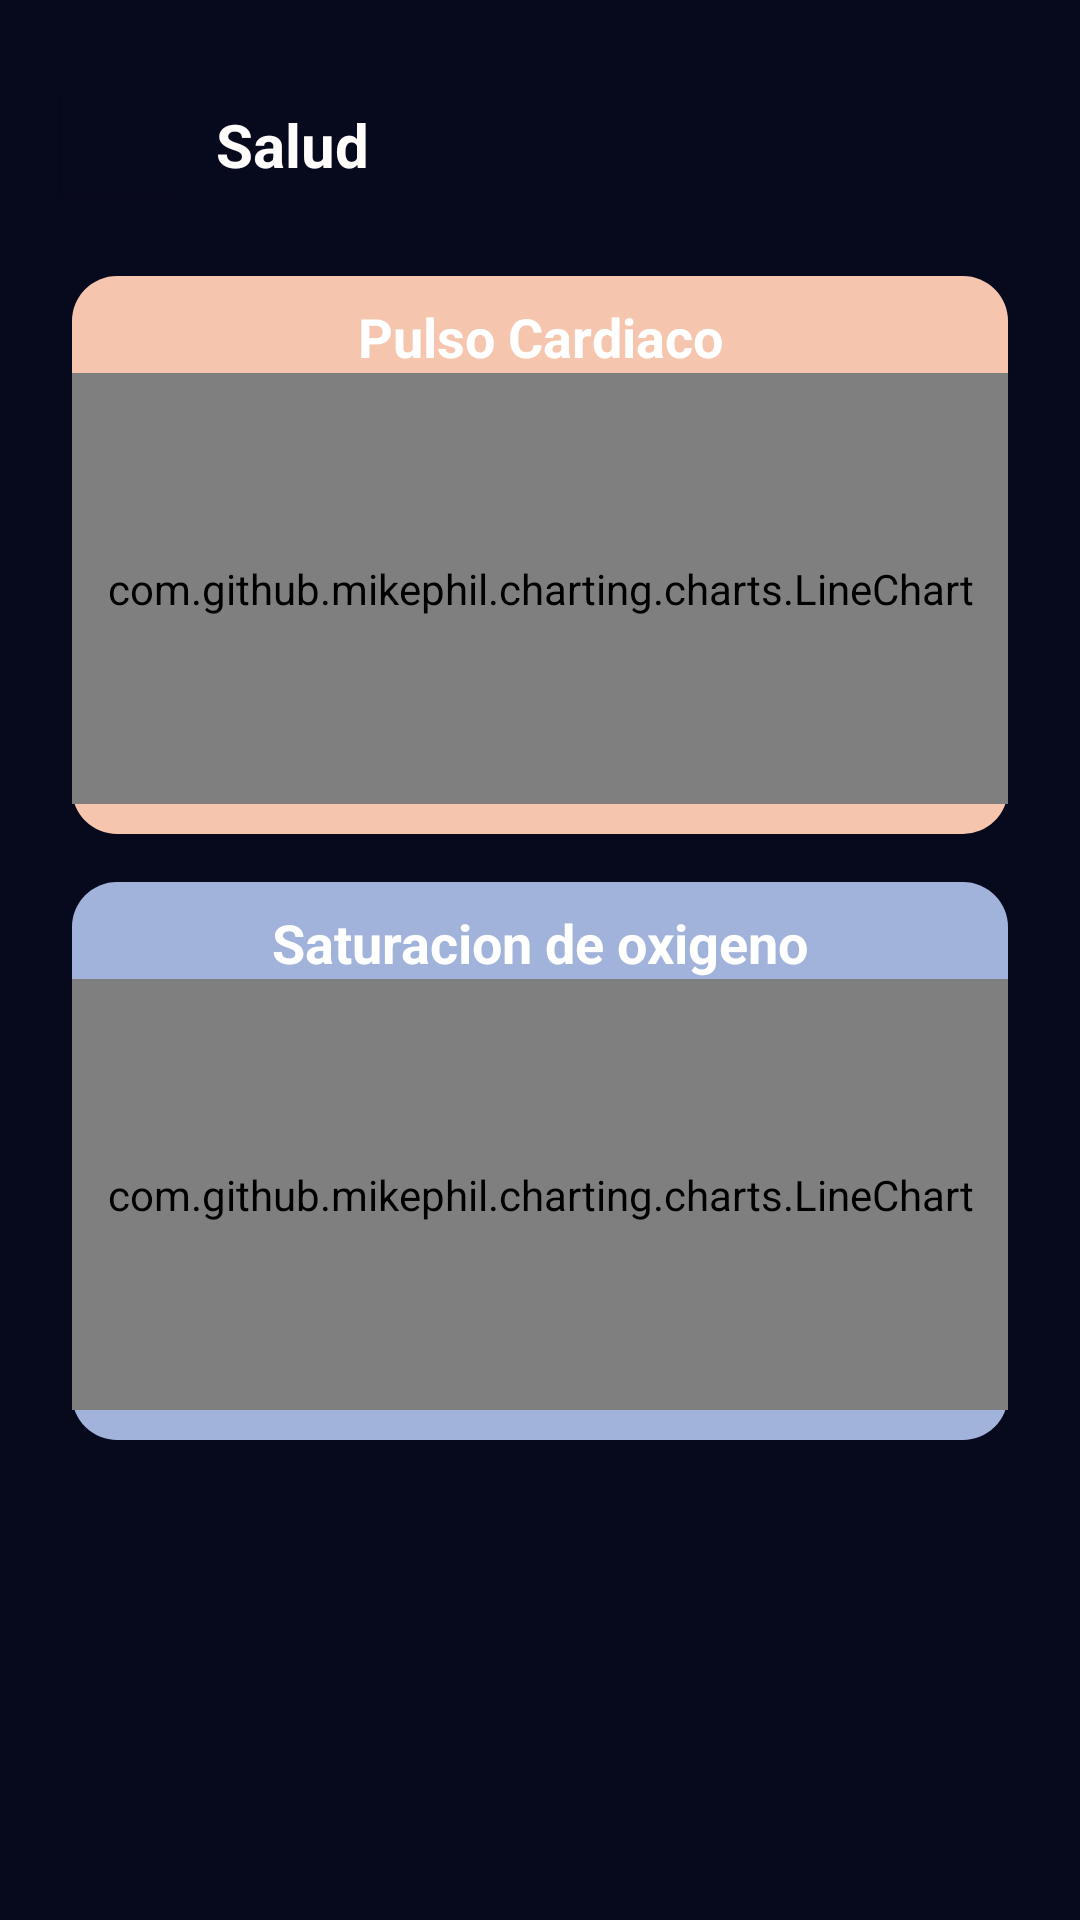

Android layout source for this screen:
<!-- AndroidManifest.xml: application theme Theme.SomniumV4 -->
<!-- res/layout/activity_salud_grafs.xml -->
<?xml version="1.0" encoding="utf-8"?>
<androidx.constraintlayout.widget.ConstraintLayout xmlns:android="http://schemas.android.com/apk/res/android"
    xmlns:app="http://schemas.android.com/apk/res-auto"
    xmlns:tools="http://schemas.android.com/tools"
    android:layout_width="match_parent"
    android:layout_height="match_parent"
    android:background="#07091D"
    tools:context=".SaludGrafsActivity">

    <androidx.constraintlayout.widget.ConstraintLayout
        android:id="@+id/constraintLayout5"
        android:layout_width="match_parent"
        android:layout_height="186dp"
        android:layout_marginStart="24dp"
        android:layout_marginEnd="24dp"
        android:layout_marginTop="20dp"
        android:background="@drawable/rounded_corners_bpm_graph"
        app:layout_constraintEnd_toEndOf="parent"
        app:layout_constraintHorizontal_bias="1.0"
        app:layout_constraintStart_toStartOf="parent"
        app:layout_constraintTop_toBottomOf="@+id/buttonBack">

        <TextView
            android:id="@+id/pulso_graph_text"
            android:layout_width="wrap_content"
            android:layout_height="wrap_content"
            android:layout_marginTop="8dp"
            android:text="@string/pulso_cardiaco"
            android:textColor="#FFFFFF"
            android:textSize="18sp"
            android:textStyle="bold"
            app:layout_constraintEnd_toEndOf="parent"
            app:layout_constraintStart_toStartOf="parent"
            app:layout_constraintTop_toTopOf="parent" />

        <com.github.mikephil.charting.charts.LineChart
            android:id="@+id/bpmGraph"
            android:layout_width="match_parent"
            android:layout_height="0dp"
            android:layout_marginBottom="10dp"
            app:layout_constraintBottom_toBottomOf="parent"
            app:layout_constraintEnd_toEndOf="parent"
            app:layout_constraintHorizontal_bias="0.0"
            app:layout_constraintStart_toStartOf="parent"
            app:layout_constraintTop_toBottomOf="@+id/pulso_graph_text"
            app:layout_constraintVertical_bias="0.0" />
    </androidx.constraintlayout.widget.ConstraintLayout>

    <androidx.constraintlayout.widget.ConstraintLayout
        android:id="@+id/constraintLayout6"
        android:layout_width="match_parent"
        android:layout_height="186dp"
        android:layout_marginStart="24dp"
        android:layout_marginEnd="24dp"
        android:layout_marginTop="16dp"
        android:background="@drawable/rounded_corners_ox_graph"
        app:layout_constraintEnd_toEndOf="parent"
        app:layout_constraintStart_toStartOf="parent"
        app:layout_constraintTop_toBottomOf="@+id/constraintLayout5">

        <TextView
            android:id="@+id/ox_graph_text"
            android:layout_width="wrap_content"
            android:layout_height="wrap_content"
            android:layout_marginTop="8dp"
            android:text="@string/saturacion_de_oxigeno"
            android:textColor="#FFFFFF"
            android:textSize="18sp"
            android:textStyle="bold"
            app:layout_constraintEnd_toEndOf="parent"
            app:layout_constraintStart_toStartOf="parent"
            app:layout_constraintTop_toTopOf="parent" />

        <com.github.mikephil.charting.charts.LineChart
            android:id="@+id/oxGraph"
            android:layout_width="match_parent"
            android:layout_height="0dp"
            android:layout_marginBottom="10dp"
            app:layout_constraintBottom_toBottomOf="parent"
            app:layout_constraintEnd_toEndOf="parent"
            app:layout_constraintHorizontal_bias="0.0"
            app:layout_constraintStart_toStartOf="parent"
            app:layout_constraintTop_toBottomOf="@+id/ox_graph_text"
            app:layout_constraintVertical_bias="0.0" />
    </androidx.constraintlayout.widget.ConstraintLayout>

    <Button
        android:id="@+id/buttonBack"
        android:layout_width="48dp"
        android:layout_height="48dp"
        android:backgroundTint="#07091D"
        android:layout_marginTop="24dp"
        android:layout_marginStart="16dp"
        app:icon="@drawable/ic_baseline_arrow_back_ios_24"
        app:layout_constraintStart_toStartOf="parent"
        app:layout_constraintTop_toTopOf="parent" />

    <TextView
        android:id="@+id/textView4"
        android:layout_width="wrap_content"
        android:layout_height="wrap_content"
        android:layout_marginStart="8dp"
        android:text="@string/salud"
        android:textColor="#FFFCFC"
        android:textSize="20sp"
        android:textStyle="bold"
        app:layout_constraintBottom_toBottomOf="@+id/buttonBack"
        app:layout_constraintStart_toEndOf="@+id/buttonBack"
        app:layout_constraintTop_toTopOf="@+id/buttonBack" />

</androidx.constraintlayout.widget.ConstraintLayout>
<!-- resources referenced by this layout -->
<resources>
  <!-- drawable rounded_corners_bpm_graph (drawable) -->
  <layer-list xmlns:android="http://schemas.android.com/apk/res/android">
      <item>
          <shape android:shape="rectangle">
              <corners android:radius="15dp" />
              <solid android:color="#F5C6AD" />
          </shape>
      </item>
  </layer-list>
  <!-- drawable rounded_corners_ox_graph (drawable) -->
  <layer-list xmlns:android="http://schemas.android.com/apk/res/android">
      <item>
          <shape android:shape="rectangle">
              <corners android:radius="15dp" />
              <solid android:color="#A1B3DA" />
          </shape>
      </item>
  </layer-list>
  <string name="pulso_cardiaco">Pulso Cardiaco</string>
  <string name="salud">Salud</string>
  <string name="saturacion_de_oxigeno">Saturacion de oxigeno</string>
  <style name="Theme.SomniumV4" parent="Theme.MaterialComponents.DayNight.NoActionBar">
          
          <item name="colorPrimary">@color/purple_500</item>
          <item name="colorPrimaryVariant">@color/purple_700</item>
          <item name="colorOnPrimary">@color/white</item>
          
          <item name="colorSecondary">@color/teal_200</item>
          <item name="colorSecondaryVariant">@color/teal_700</item>
          <item name="colorOnSecondary">@color/black</item>
          
          <item name="android:statusBarColor" tools:targetApi="l">?attr/colorPrimaryVariant</item>
          
      </style>
  <color name="purple_500">#FF6200EE</color>
  <color name="purple_700">#FF3700B3</color>
  <color name="white">#FFFFFFFF</color>
  <color name="teal_200">#FF03DAC5</color>
  <color name="teal_700">#FF018786</color>
  <color name="black">#FF000000</color>
</resources>
